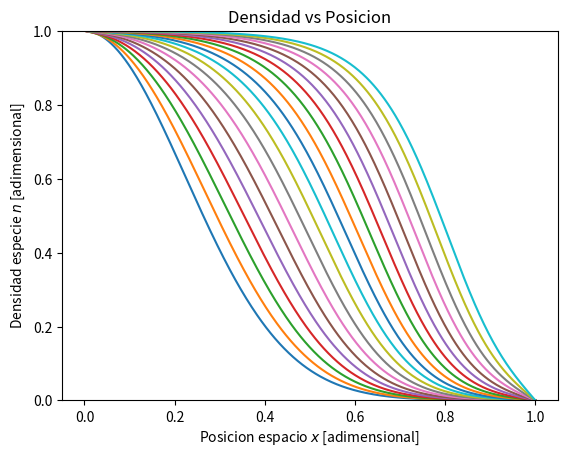

Write the Python code that produced this figure.

'''

'''

from __future__ import division
import numpy as np
import matplotlib.pyplot as plt


def inicializa_T(T, N_steps, h):
    '''
    Rellena T con las condiciones iniciales del problema.
    '''
    for i in range(N_steps):
        x = i * h
        T[i] = np.exp((-x**2)/(0.1))
    T[0] = 1
    T[-1] = 0


#  C
def calcula_b(b, N_steps, r):
    for j in range(1, N_steps - 1):
        b[j] = r * T[j+1] + (dt * mu * ( 1 - T[j]) + 1 - 2 * r) * T[j] + r * T[j-1]


def calcula_alpha_y_beta(alhpa, beta, b, r, N_Steps):
    Aplus = -1 * r
    Acero = (1 + 2 * r)
    Aminus = -1 * r
    alpha[0] = 0
    beta[0] = 1  # viene de la condicion de borde T(t, 0) = 1

    for i in range(1, N_steps):
        alpha[i] = -Aplus / (Acero + Aminus * alpha[i-1])
        beta[i] = (b[i] - Aminus * beta[i-1]) / (Aminus * alpha[i-1] + Acero)


def avanza_paso_temporal(T, T_next, alpha, beta, N_steps):
    T_next[0] = 1
    T_next[-1] = 0
    for i in range(N_steps - 2, 0, -1):
        T_next[i] = alpha[i] * T_next[i+1] + beta[i]


# - - - MAIN - - - #

mu = 1.5
gamma = 0.001
t_fin = 4
t_in = 0
N_pasos_temporales = 200
N_steps = 500
numero_pasos_t = N_pasos_temporales - 1
dt = (t_fin - t_in) / (numero_pasos_t)

h = 1 / (N_steps - 1)  # Donde xfin - xini = 1
r = gamma * dt / (2 * h**2)

T = np.zeros(N_steps)
T_next = np.zeros(N_steps)

b = np.zeros(N_steps)
alpha = np.zeros(N_steps)
beta = np.zeros(N_steps)

inicializa_T(T, N_steps, h)

# Guardar las soluciones en cada paso
T_solucion = np.zeros((N_pasos_temporales, N_steps))
T_solucion[0, :] = T.copy()

for i in range(1, N_pasos_temporales):
    calcula_b(b, N_steps, r)
    calcula_alpha_y_beta(alpha, beta, b, r, N_steps)
    avanza_paso_temporal(T, T_next, alpha, beta, N_steps)
    T = T_next.copy()
    T_solucion[i, :] = T.copy()


# - - - PLOTS - - - #

x = np.linspace(0, 1, N_steps)

fig = plt.figure(1)
fig.clf()
ax = fig.add_subplot(111)

for i in range(0, N_pasos_temporales, 10):
    ax.plot(x, T_solucion[i, :])
ax.set_ylim(0, 1)
ax.set_xlabel("Posicion espacio $x$ [adimensional]")
ax.set_ylabel("Densidad especie $n$ [adimensional]")
ax.set_title("Densidad vs Posicion")

plt.show()
plt.draw()